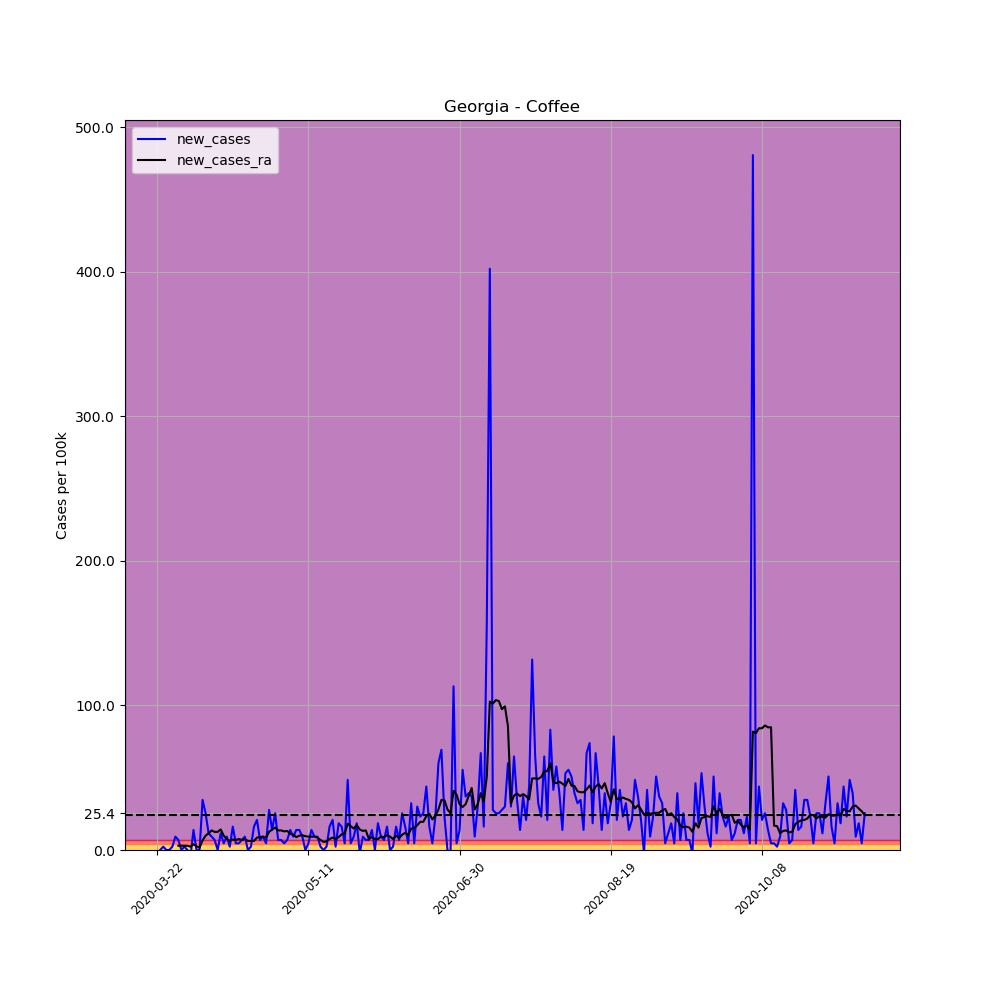

Source data for this figure (header and first rows):
, date, county, state, fips, cases, deaths, COUNTY, STNAME, CTYNAME, POPESTIMATE2019, per_100k, per_100k_ra, new_cases, new_cases_ra
247636, 2020-03-22, Coffee, Georgia, 13069, 1, 0, 69, Georgia, Coffee, 43273, 2.311, , , 
247637, 2020-03-23, Coffee, Georgia, 13069, 1, 0, 69, Georgia, Coffee, 43273, 2.311, , 0.0, 
247638, 2020-03-24, Coffee, Georgia, 13069, 2, 0, 69, Georgia, Coffee, 43273, 4.622, , 2.311, 
247639, 2020-03-25, Coffee, Georgia, 13069, 2, 0, 69, Georgia, Coffee, 43273, 4.622, , 0.0, 
247640, 2020-03-26, Coffee, Georgia, 13069, 2, 0, 69, Georgia, Coffee, 43273, 4.622, , 0.0, 
247641, 2020-03-27, Coffee, Georgia, 13069, 3, 0, 69, Georgia, Coffee, 43273, 6.933, , 2.311, 
247642, 2020-03-28, Coffee, Georgia, 13069, 7, 0, 69, Georgia, Coffee, 43273, 16.18, 5.942, 9.244, 
247643, 2020-03-29, Coffee, Georgia, 13069, 10, 0, 69, Georgia, Coffee, 43273, 23.11, 8.914, 6.933, 2.971
247644, 2020-03-30, Coffee, Georgia, 13069, 10, 0, 69, Georgia, Coffee, 43273, 23.11, 11.88, 0.0, 2.971
247645, 2020-03-31, Coffee, Georgia, 13069, 11, 0, 69, Georgia, Coffee, 43273, 25.42, 14.86, 2.311, 2.971
247646, 2020-04-01, Coffee, Georgia, 13069, 11, 0, 69, Georgia, Coffee, 43273, 25.42, 17.83, 0.0, 2.971
247647, 2020-04-02, Coffee, Georgia, 13069, 9, 0, 69, Georgia, Coffee, 43273, 20.8, 20.14, -4.622, 2.311
247648, 2020-04-03, Coffee, Georgia, 13069, 15, 0, 69, Georgia, Coffee, 43273, 34.66, 24.1, 13.87, 3.962
247649, 2020-04-04, Coffee, Georgia, 13069, 15, 0, 69, Georgia, Coffee, 43273, 34.66, 26.74, 0.0, 2.641
247650, 2020-04-05, Coffee, Georgia, 13069, 15, 0, 69, Georgia, Coffee, 43273, 34.66, 28.39, 0.0, 1.651
247651, 2020-04-06, Coffee, Georgia, 13069, 30, 0, 69, Georgia, Coffee, 43273, 69.33, 34.99, 34.66, 6.603
247652, 2020-04-07, Coffee, Georgia, 13069, 41, 2, 69, Georgia, Coffee, 43273, 94.75, 44.9, 25.42, 9.904
247653, 2020-04-08, Coffee, Georgia, 13069, 46, 2, 69, Georgia, Coffee, 43273, 106.3, 56.45, 11.55, 11.55
247654, 2020-04-09, Coffee, Georgia, 13069, 50, 2, 69, Georgia, Coffee, 43273, 115.5, 69.99, 9.244, 13.54
247655, 2020-04-10, Coffee, Georgia, 13069, 53, 2, 69, Georgia, Coffee, 43273, 122.5, 82.53, 6.933, 12.54
247656, 2020-04-11, Coffee, Georgia, 13069, 53, 2, 69, Georgia, Coffee, 43273, 122.5, 95.08, 0.0, 12.54
247657, 2020-04-12, Coffee, Georgia, 13069, 58, 3, 69, Georgia, Coffee, 43273, 134, 109.3, 11.55, 14.2
247658, 2020-04-13, Coffee, Georgia, 13069, 60, 3, 69, Georgia, Coffee, 43273, 138.7, 119.2, 4.622, 9.904
247659, 2020-04-14, Coffee, Georgia, 13069, 64, 3, 69, Georgia, Coffee, 43273, 147.9, 126.8, 9.244, 7.593
247660, 2020-04-15, Coffee, Georgia, 13069, 65, 3, 69, Georgia, Coffee, 43273, 150.2, 133, 2.311, 6.272
247661, 2020-04-16, Coffee, Georgia, 13069, 72, 3, 69, Georgia, Coffee, 43273, 166.4, 140.3, 16.18, 7.263
247662, 2020-04-17, Coffee, Georgia, 13069, 74, 3, 69, Georgia, Coffee, 43273, 171, 147.2, 4.622, 6.933
247663, 2020-04-18, Coffee, Georgia, 13069, 76, 3, 69, Georgia, Coffee, 43273, 175.6, 154.8, 4.622, 7.593
247664, 2020-04-19, Coffee, Georgia, 13069, 79, 4, 69, Georgia, Coffee, 43273, 182.6, 161.8, 6.933, 6.933
247665, 2020-04-20, Coffee, Georgia, 13069, 83, 4, 69, Georgia, Coffee, 43273, 191.8, 169.4, 9.244, 7.593
247666, 2020-04-21, Coffee, Georgia, 13069, 83, 4, 69, Georgia, Coffee, 43273, 191.8, 175.6, 0.0, 6.272
247667, 2020-04-22, Coffee, Georgia, 13069, 84, 4, 69, Georgia, Coffee, 43273, 194.1, 181.9, 2.311, 6.272
247668, 2020-04-23, Coffee, Georgia, 13069, 91, 4, 69, Georgia, Coffee, 43273, 210.3, 188.2, 16.18, 6.272
247669, 2020-04-24, Coffee, Georgia, 13069, 100, 4, 69, Georgia, Coffee, 43273, 231.1, 196.8, 20.8, 8.583
247670, 2020-04-25, Coffee, Georgia, 13069, 103, 4, 69, Georgia, Coffee, 43273, 238, 205.7, 6.933, 8.914
247671, 2020-04-26, Coffee, Georgia, 13069, 107, 4, 69, Georgia, Coffee, 43273, 247.3, 214.9, 9.244, 9.244
247672, 2020-04-27, Coffee, Georgia, 13069, 109, 4, 69, Georgia, Coffee, 43273, 251.9, 223.5, 4.622, 8.583
247673, 2020-04-28, Coffee, Georgia, 13069, 121, 4, 69, Georgia, Coffee, 43273, 279.6, 236, 27.73, 12.54
247674, 2020-04-29, Coffee, Georgia, 13069, 127, 6, 69, Georgia, Coffee, 43273, 293.5, 250.2, 13.87, 14.2
247675, 2020-04-30, Coffee, Georgia, 13069, 138, 7, 69, Georgia, Coffee, 43273, 318.9, 265.8, 25.42, 15.52
247676, 2020-05-01, Coffee, Georgia, 13069, 141, 7, 69, Georgia, Coffee, 43273, 325.8, 279.3, 6.933, 13.54
247677, 2020-05-02, Coffee, Georgia, 13069, 144, 7, 69, Georgia, Coffee, 43273, 332.8, 292.8, 6.933, 13.54
247678, 2020-05-03, Coffee, Georgia, 13069, 146, 7, 69, Georgia, Coffee, 43273, 337.4, 305.7, 4.622, 12.88
247679, 2020-05-04, Coffee, Georgia, 13069, 149, 7, 69, Georgia, Coffee, 43273, 344.3, 318.9, 6.933, 13.21
247680, 2020-05-05, Coffee, Georgia, 13069, 155, 8, 69, Georgia, Coffee, 43273, 358.2, 330.1, 13.87, 11.22
247681, 2020-05-06, Coffee, Georgia, 13069, 159, 8, 69, Georgia, Coffee, 43273, 367.4, 340.7, 9.244, 10.56
247682, 2020-05-07, Coffee, Georgia, 13069, 165, 8, 69, Georgia, Coffee, 43273, 381.3, 349.6, 13.87, 8.914
247683, 2020-05-08, Coffee, Georgia, 13069, 171, 9, 69, Georgia, Coffee, 43273, 395.2, 359.5, 13.87, 9.904
247684, 2020-05-09, Coffee, Georgia, 13069, 175, 9, 69, Georgia, Coffee, 43273, 404.4, 369.7, 9.244, 10.23
247685, 2020-05-10, Coffee, Georgia, 13069, 175, 9, 69, Georgia, Coffee, 43273, 404.4, 379.3, 0.0, 9.574
247686, 2020-05-11, Coffee, Georgia, 13069, 177, 10, 69, Georgia, Coffee, 43273, 409, 388.6, 4.622, 9.244
247687, 2020-05-12, Coffee, Georgia, 13069, 183, 10, 69, Georgia, Coffee, 43273, 422.9, 397.8, 13.87, 9.244
247688, 2020-05-13, Coffee, Georgia, 13069, 187, 11, 69, Georgia, Coffee, 43273, 432.1, 407.1, 9.244, 9.244
247689, 2020-05-14, Coffee, Georgia, 13069, 191, 11, 69, Georgia, Coffee, 43273, 441.4, 415.6, 9.244, 8.583
247690, 2020-05-15, Coffee, Georgia, 13069, 192, 11, 69, Georgia, Coffee, 43273, 443.7, 422.6, 2.311, 6.933
247691, 2020-05-16, Coffee, Georgia, 13069, 192, 12, 69, Georgia, Coffee, 43273, 443.7, 428.2, 0.0, 5.612
247692, 2020-05-17, Coffee, Georgia, 13069, 193, 12, 69, Georgia, Coffee, 43273, 446, 434.1, 2.311, 5.942
247693, 2020-05-18, Coffee, Georgia, 13069, 200, 12, 69, Georgia, Coffee, 43273, 462.2, 441.7, 16.18, 7.593
247694, 2020-05-19, Coffee, Georgia, 13069, 209, 12, 69, Georgia, Coffee, 43273, 483, 450.3, 20.8, 8.583
247695, 2020-05-20, Coffee, Georgia, 13069, 210, 12, 69, Georgia, Coffee, 43273, 485.3, 457.9, 2.311, 7.593
... 175 more rows
